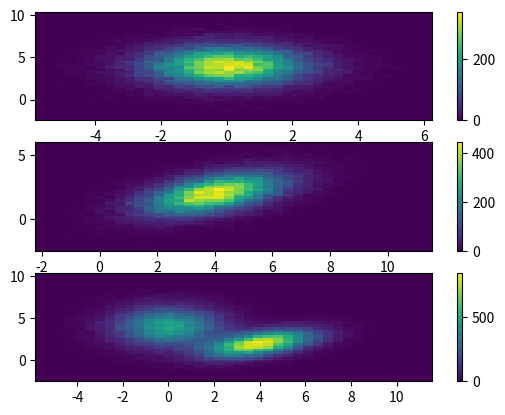

Here is the Python script that generated this plot:
__author__ = 'Kai'

import numpy as np
import matplotlib.pyplot as plt
import matplotlib.mlab as mlab
from matplotlib.patches import Ellipse

def normal(N = 10000):
    l = np.zeros((N,2))
    for i in range(N):
        mu_x = 4
        sigma_x = 1.5
        x = np.random.normal(mu_x, sigma_x, 1)
        mean = 2+0.35*(x-4)
        sigma = 0.9
        y =np.random.normal(mean, sigma, 1)
        l[i,0] = x
        l[i,1] = y
    return l
def modi(b):
    mean_b = (b[:,0].mean(), b[:,1].mean())
    sigma_b = (b[:,0].std(), b[:,1].std())
    cov_b = np.cov(b[:,0], b[:, 1])
    cor = cov_b[0,1]/(sigma_b[0]* sigma_b[1])
    return mean_b, sigma_b, cov_b, cor

def main():

    fig, (top, center, bottom) = plt.subplots(nrows=3, ncols=1)
    #fig.colorbar(t, ax=ax)
    mean = [0,4]
    cov = [[1.5**2, 0], [0, 1.5**2]]
    N = 50000

    a = np.random.multivariate_normal(mean, cov, N)
    print("Mean, sigma and covariance for distribution A: ", modi(a))


    b = normal(N=N)
    print("Mean, sigma and covariance for distribution B: ", modi(b))


    c = np.append(a, b, axis=0)
    print("Mean, sigma and covariance for total distribution: ", modi(c))



    print(c)
    h, ye, xe, misc = top.hist2d(a[:,0], a[:,1], bins=40)
    fig.colorbar(misc, ax=top)
    h, ye, xe, misc = center.hist2d(b[:,0], b[:,1], bins=40)
    fig.colorbar(misc, ax=center)
    h, ye, xe, misc = bottom.hist2d(c[:,0], c[:,1], bins=40)
    fig.colorbar(misc, ax=bottom)




    plt.show()




if __name__ == '__main__':
    main()